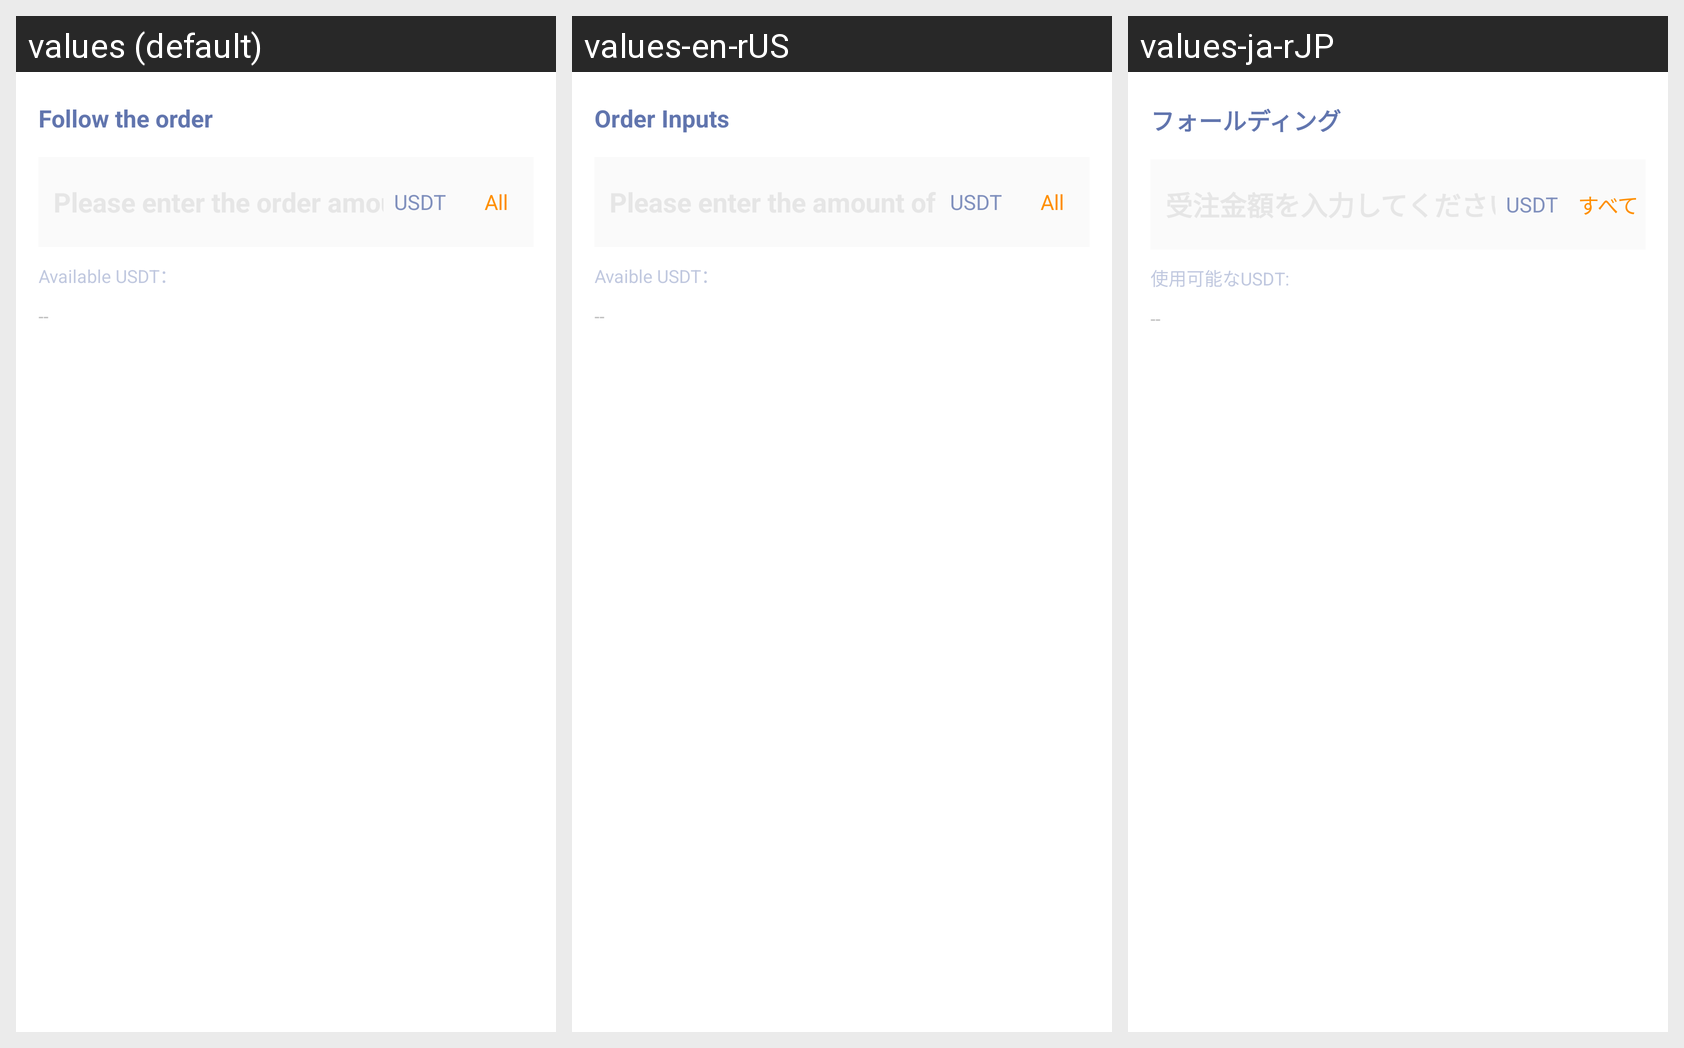

Locale-by-locale string values for the Android screen shown in this grid:
Android screen res/layout/copy_order_dialog.xml rendered under 3 locales, left to right: values (default), values-en-rUS, values-ja-rJP. Device: Nexus 5 (rendered at 1080×1920; each locale shown at half size, 540×960, under a caption strip naming it); theme AppThemeToolBar.Translucent.
Other locales in the repository, not shown: values-de-rDE, values-es, values-fr, values-jp, values-ko, values-pt, values-ru, values-zh-rCN, values-zh-rTW.
Strings drawn on this screen, with the default value and each locale's value (text and hints the layout hard-codes, and strings that could not be matched under every locale, appear in the picture but are not listed):

gendantouru
  values: Follow the order
  values-en-rUS: Order Inputs
  values-ja-rJP: フォールディング

quanbu
  values: All
  values-en-rUS: All
  values-ja-rJP: すべて

keyongusdt
  values: Available USDT：
  values-en-rUS: Avaible USDT：
  values-ja-rJP: 使用可能なUSDT:
